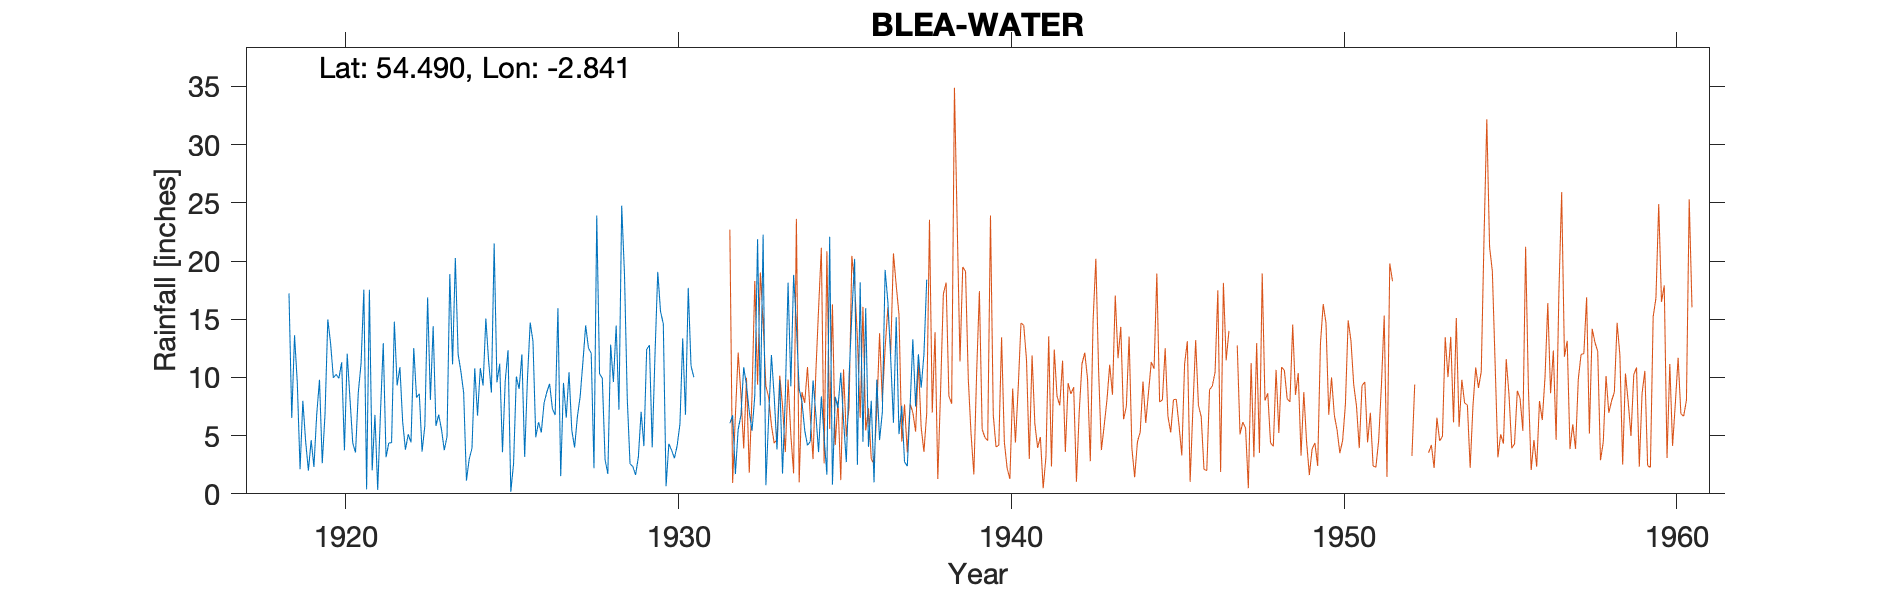

The table this chart was drawn from, first rows:
BLEA WATER FARM - 1466' gauge, , , , , , , , , , , , , , , , , , , , , , BLEA WATER, 
Grid ref, NY456108, Long, -2.841, Lat, 54.49, Elevation, 1465, ft, , , , , , , , , , , , , , , 
Station no, 3664, , , , , , , , , , , , , , , , , , , , , Station no, 3664
, 1910, 1911, 1912, 1913, 1914, 1915, 1916, 1917, 1918, 1919, 1920, 1921, 1922, 1923, 1924, 1925, 1926, 1927, 1928, 1929, 1930, , 1931
January, , , , , , , , , , 9.53, 12.95, 17.54, 9.31, 8.07, 8.69, 9.58, 14.71, 9.53, 23.91, 2.56, 14.6, January, 6.07
February, , , , , , , , , , 2.11, 9.97, 0.38, 10.88, 14.4, 1.14, 11.17, 13.1, 6.54, 10.33, 2.36, 0.65, February, 6.75
March, , , , , , , , , , 7.99, 10.26, 17.53, 6.17, 5.84, 2.99, 3.57, 4.86, 10.45, 9.93, 1.62, 4.3, March, 1.7
April, , , , , , , , , , 4.53, 9.92, 2.02, 3.79, 6.8, 3.92, 9.73, 6.15, 5.46, 2.94, 3.15, 3.74, April, 5.54
May, , , , , , , , , , 2, 11.3, 6.78, 5.12, 5.54, 10.79, 12.35, 5.27, 3.98, 1.7, 7.05, 3.06, May, 6.75
June, , , , , , , , , , 4.61, 3.74, 0.34, 4.41, 3.75, 6.72, 0.18, 7.81, 6.6, 12.82, 4.1, 4.15, June, 10.87
July, , , , , , , , , , 2.31, 12.03, 7, 12.53, 4.93, 10.8, 2.61, 8.74, 8.34, 9.6, 12.4, 5.99, July, 9.34
August, , , , , , , , , , 6.81, 8.15, 12.95, 8.28, 18.87, 9.31, 10.08, 9.45, 11.3, 14.45, 12.77, 13.34, August, 7.05
September, , , , , , , , , , 9.8, 4.36, 3.15, 8.59, 11.12, 15.06, 9.01, 7.32, 14.47, 7.23, 3.99, 6.79, September, 5.42
October, , , , , , , , , 17.22, 2.63, 3.55, 4.37, 3.63, 20.26, 11.4, 11.98, 6.77, 12.53, 24.75, 11.91, 17.69, October, 8.43
November, , , , , , , , , 6.51, 6.85, 8.72, 4.39, 5.85, 11.99, 8.7, 3.18, 15.94, 12.07, 18.85, 19.07, 10.99, November, 21.87
December, , , , , , , , , 13.62, 14.98, 11.2, 14.79, 16.88, 10.51, 21.51, 9.89, 1.52, 2.2, 8.19, 15.67, 10.02, December, 7.59
Total, , , , , , , , , , 74.15, 106.2, 91.24, 95.44, 122.1, 111, 93.33, 101.6, 103.5, 144.7, 96.65, 95.32, Total, 97.38
